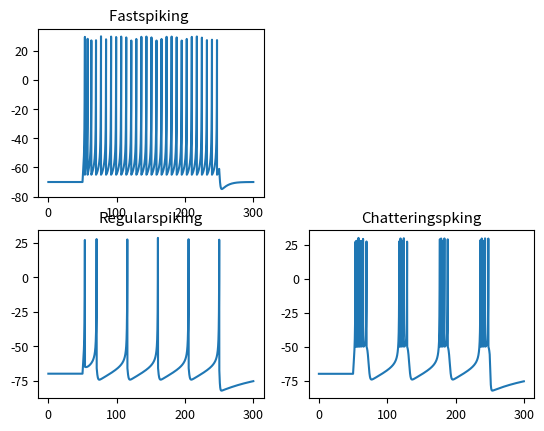

This chart was generated by the following Python code:
from numpy import linspace, empty
from pylab import *
import matplotlib.pyplot as plt

import numpy as np
import math 


def Izh(a,b,c,d):

    dt = 0.01
    Nt = (int)(300.0/dt)
    t= empty(Nt,float)

    I =  0

    point=[]

    Vm =empty(Nt,float)
    Um =empty(Nt,float)

    t[0] = 0.0



    Vm[0]=-70.0
    Um[0]=(0.2)*(-70.0)


    def V(v,w,I):
       y = 0.04*(v**2) + 5*v + 140 - w + I
       return(y)

    def U(v,w,a,b):
       y = a*(b*v-w)
       return(y)

    for i in range(Nt-1):

        if i == (int)(Nt/6):
            I = 10
        if i == (int)(5*Nt/6):
            I = 0
            
        
        t[i+1] = t[i] + dt

       
        Vm[i+1] = Vm[i] + dt*V(Vm[i],Um[i],I)
        Um[i+1] = Um[i] + dt*U(Vm[i],Um[i],a,b)

        if Vm[i+1] > 30:
            Vm[i+1] = c
            Um[i+1] = Um[i+1] + d

    for i in range(0,Nt):
          point.append((t[i],Vm[i]))

    return point





Fast_spiking = Izh(0.1,0.2,-65,2)
Regular_spking = Izh(0.02,0.2,-65,8)
Chattering_spking = Izh(0.02,0.2,-50,2)

   

fig = plt.figure()

plt.rc("font",size=9)

ax1=fig.add_subplot(221); ax1.plot([p[0] for p in Fast_spiking], [p[1] for p  in Fast_spiking])
plt.title("Fastspiking ")

ax2=fig.add_subplot(223); ax2.plot([p[0] for p in Regular_spking], [p[1] for p in Regular_spking])
plt.title("Regularspiking")

ax2=fig.add_subplot(224); ax2.plot([p[0] for p in Chattering_spking], [p[1] for p in Chattering_spking])
plt.title("Chatteringspking")

plt.show()

   

    
    
   
